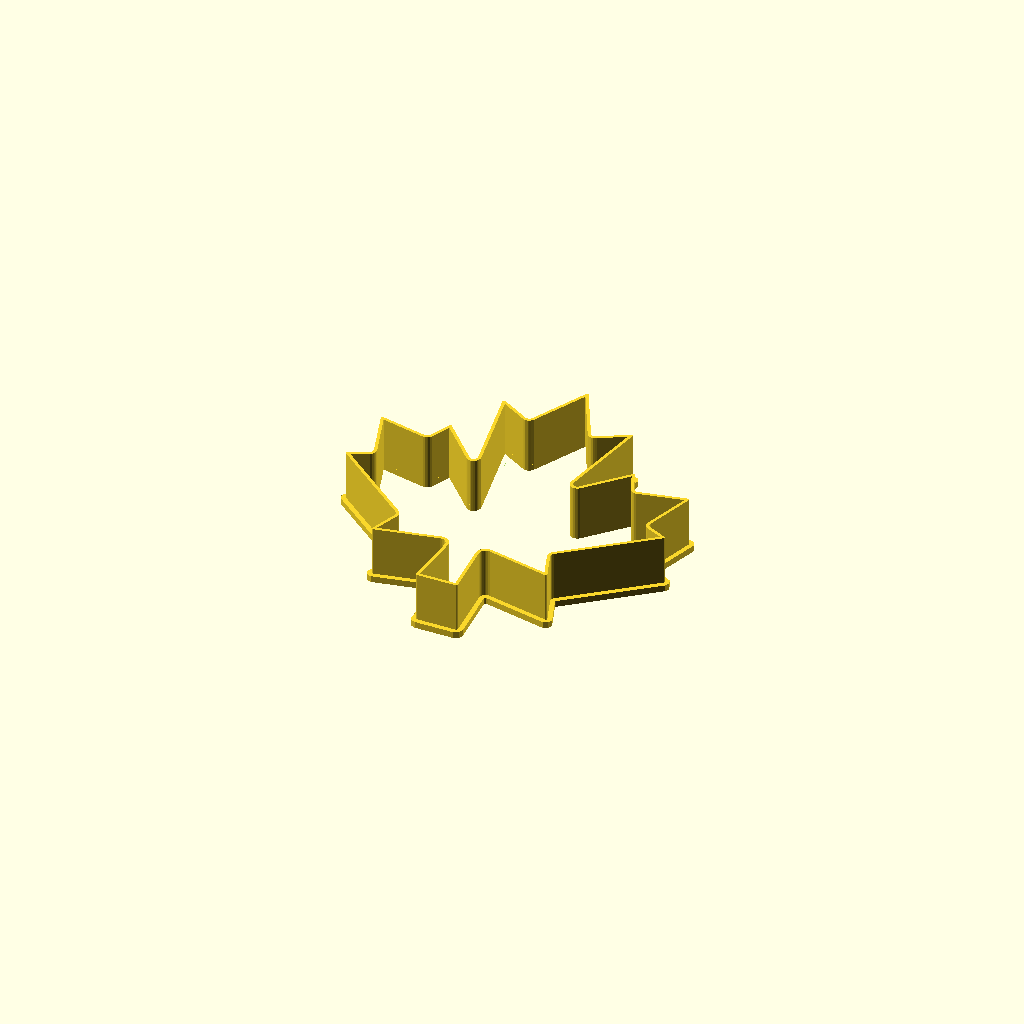
Cell 1: the model at its default parameters.
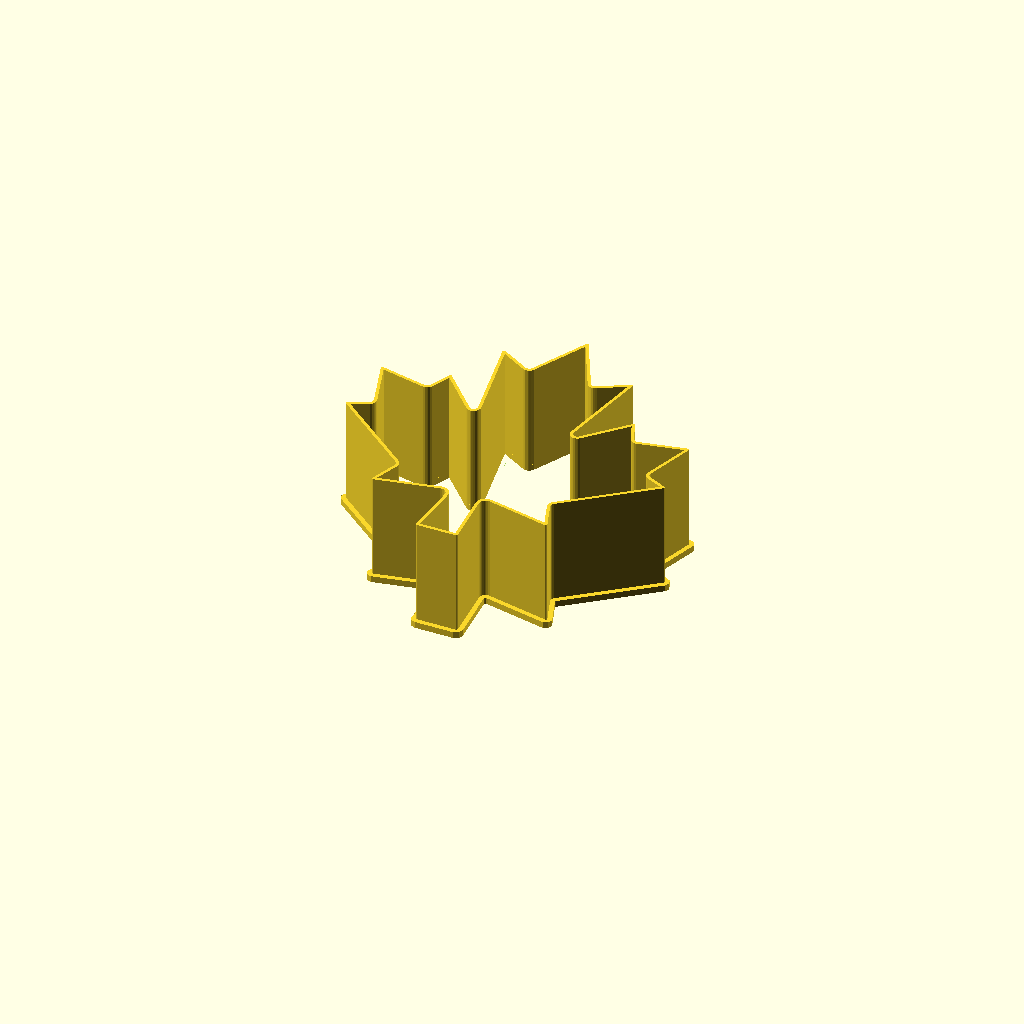
Cell 2: wallHeight = 35 (everything else at default).
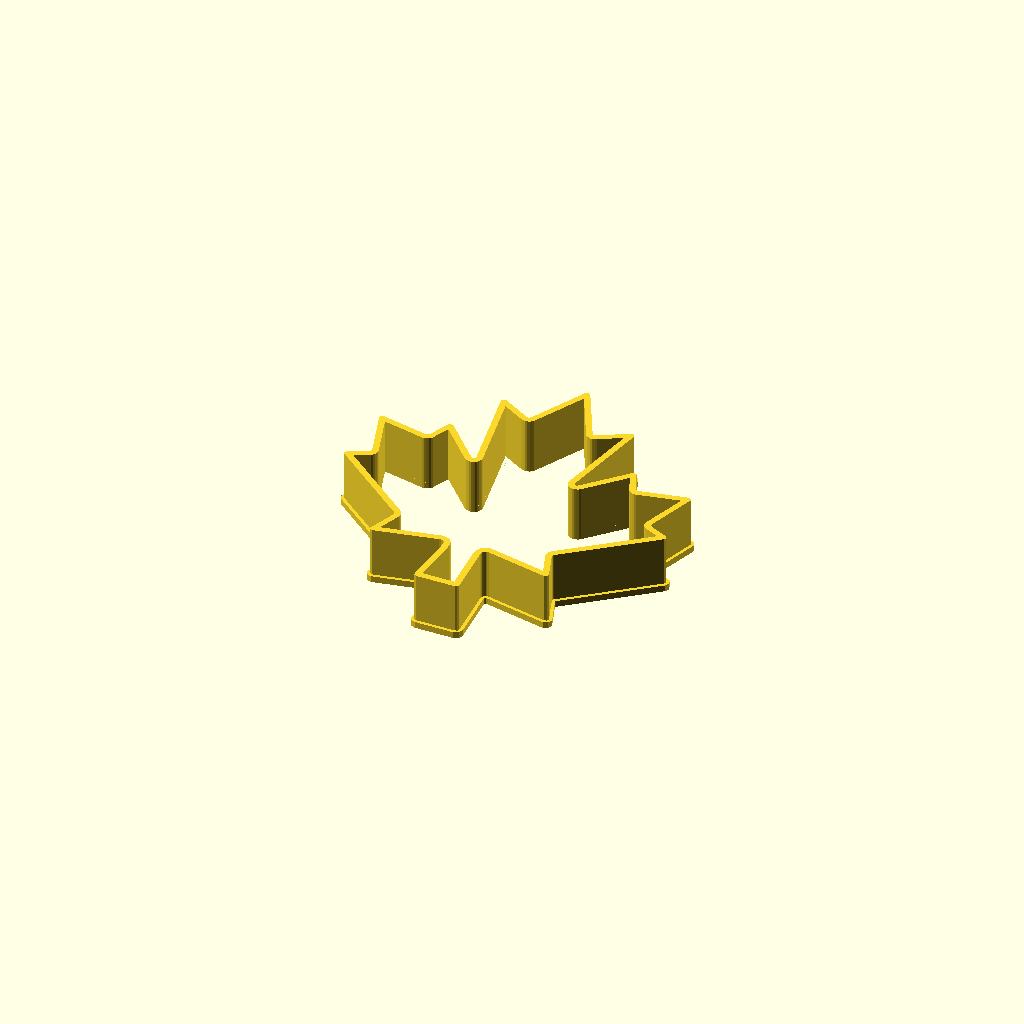
Cell 3: minWallWidth = 2 (everything else at default).
All cells are drawn from one camera (rotation 55°, 0°, 25°, orthographic, colour scheme Cornfield), so only the parameter changes between them.
OpenSCAD source file mapleleaf.scad:
// OpenSCAD file automatically generated by svg2cookiercutter.py
wallHeight = 17.5;
wallFlareWidth = 4;
wallFlareThickness = 2;
minWallWidth = 1;
maxWallWidth = 3;
insideWallFlareWidth = 2;
insideWallFlareThickness = 1.5;
minInsideWallWidth = 1;
maxInsideWallWidth = 3;
featureHeight = 8;
minFeatureThickness = 0.8;
maxFeatureThickness = 3;
connectorThickness = 1;
size = 101.760;

module dummy() {}

scale = size/101.760;

module ribbon(points, thickness=1, closed=false) {
    p = closed ? concat(points, [points[0]]) : points;
    
    union() {
        for (i=[1:len(p)-1]) {
            hull() {
                translate(p[i-1]) circle(d=thickness, $fn=8);
                translate(p[i]) circle(d=thickness, $fn=8);
            }
        }
    }
}

module cookieCutter() {

path0=scale*[[-59.358,1.655],[-58.151,18.458],[-58.192,19.049],[-58.359,19.594],[-58.637,20.077],[-59.010,20.486],[-59.462,20.805],[-59.976,21.021],[-60.537,21.120],[-61.129,21.087],[-80.485,17.036],[-77.373,25.621],[-77.267,26.156],[-77.327,26.686],[-77.545,27.173],[-77.910,27.579],[-103.153,48.020],[-97.466,50.676],[-96.950,51.048],[-96.609,51.563],[-96.469,52.165],[-96.554,52.795],[-101.543,68.140],[-87.004,65.055],[-86.401,65.035],[-85.843,65.215],[-85.375,65.569],[-85.046,66.074],[-82.229,72.700],[-70.882,60.521],[-70.431,60.179],[-69.909,60.002],[-69.358,59.996],[-68.820,60.170],[-68.365,60.506],[-68.048,60.957],[-67.888,61.485],[-67.904,62.050],[-73.376,90.271],[-64.604,85.201],[-63.919,84.972],[-63.227,85.034],[-62.613,85.360],[-62.163,85.925],[-53.257,103.416],[-44.351,85.925],[-43.901,85.360],[-43.287,85.034],[-42.595,84.972],[-41.910,85.201],[-33.138,90.271],[-38.610,62.050],[-38.626,61.485],[-38.466,60.957],[-38.149,60.506],[-37.694,60.170],[-37.156,59.996],[-36.605,60.002],[-36.083,60.179],[-35.632,60.521],[-24.285,72.700],[-21.468,66.074],[-21.139,65.569],[-20.671,65.215],[-20.113,65.035],[-19.510,65.055],[-4.971,68.140],[-9.960,52.795],[-10.045,52.165],[-9.905,51.563],[-9.564,51.048],[-9.048,50.676],[-3.361,48.020],[-28.604,27.579],[-28.969,27.173],[-29.187,26.686],[-29.247,26.156],[-29.141,25.621],[-26.029,17.036],[-45.385,21.087],[-45.977,21.120],[-46.538,21.021],[-47.052,20.805],[-47.504,20.486],[-47.877,20.077],[-48.155,19.594],[-48.322,19.049],[-48.363,18.458],[-47.156,1.655],[-59.358,1.655]];
render(convexity=10) linear_extrude(height=(wallHeight)) ribbon(path0,thickness=min(maxWallWidth,max(0.027,minWallWidth)));
difference() {
 render(convexity=10) linear_extrude(height=wallFlareThickness) ribbon(path0,thickness=wallFlareWidth);
 translate([0,0,-0.01]) linear_extrude(height=wallFlareThickness+0.02) polygon(points=path0);
}
}

translate([103.153*scale,-1.655*scale,0]) cookieCutter();
Customizer parameters (derived from the source; name, type, default, range or options):
wallHeight: number, default 17.5
wallFlareWidth: number, default 4
wallFlareThickness: number, default 2
minWallWidth: number, default 1
maxWallWidth: number, default 3
insideWallFlareWidth: number, default 2
insideWallFlareThickness: number, default 1.5
minInsideWallWidth: number, default 1
maxInsideWallWidth: number, default 3
featureHeight: number, default 8
minFeatureThickness: number, default 0.8
maxFeatureThickness: number, default 3
connectorThickness: number, default 1
size: number, default 101.76
